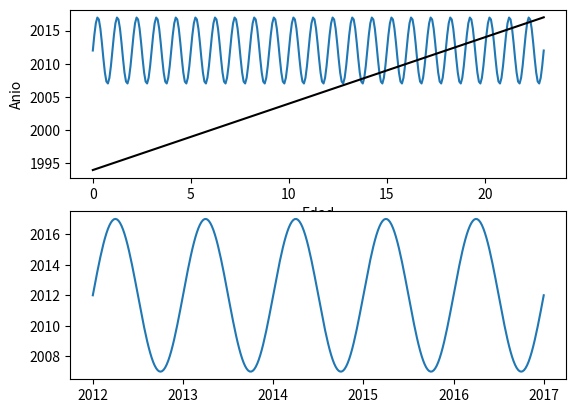

Here is the Python script that generated this plot:
import numpy as np
import matplotlib.pyplot as plt
def f(t):
    return 5 * np.sin(2*np.pi*t)+2012
def d(t):
    return 1994 + t
x1 = np.linspace(2012, 2017, 300)
x2 = np.linspace(0, 23, 300)
plt.figure(1)
plt.subplot(211)
plt.ylabel('Anio')
plt.xlabel('Edad')
plt.plot(x2, f(x2), x2, d(x2), 'k')
plt.subplot(212)
plt.plot(x1, f(x1))
plt.savefig('doble.png')
plt.show()
